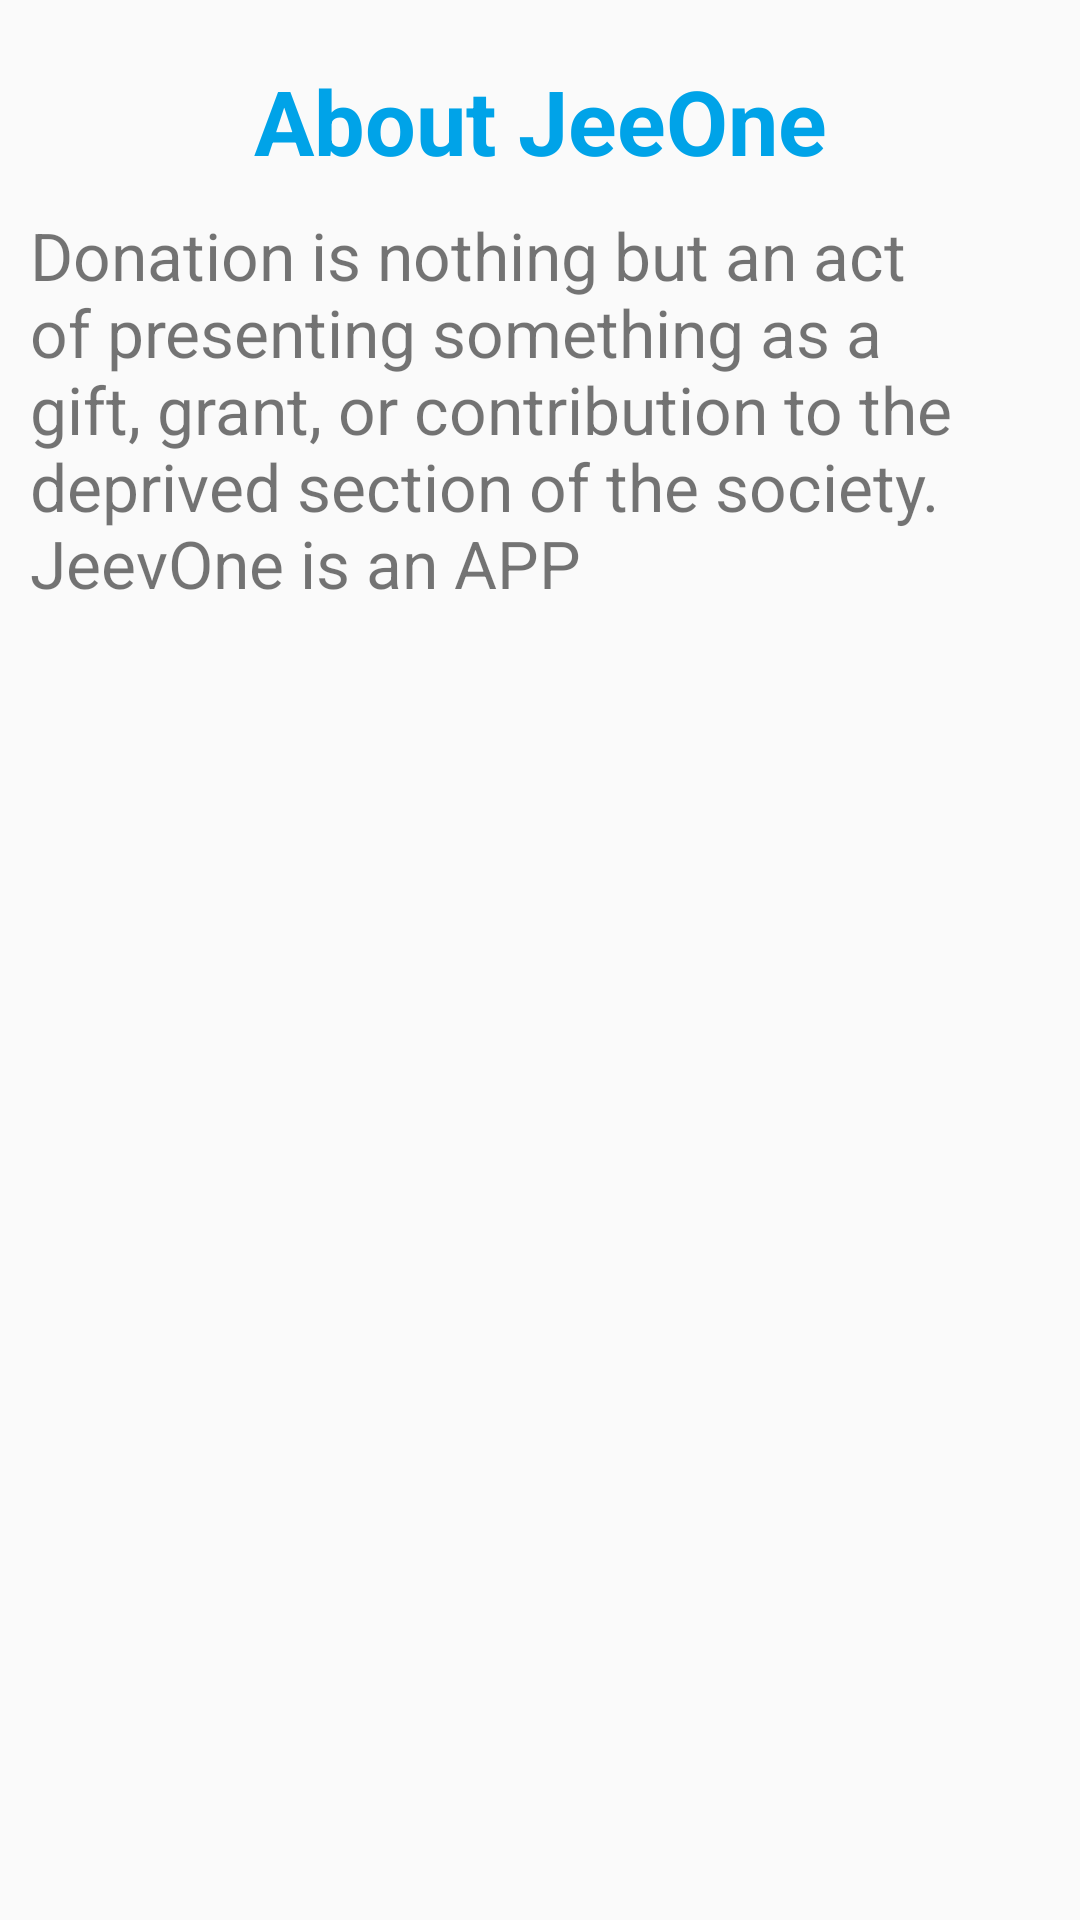

Layout XML and referenced resources for this Android screen:
<!-- AndroidManifest.xml: application theme AppTheme -->
<!-- res/layout/activity_about.xml -->
<?xml version="1.0" encoding="utf-8"?>
<RelativeLayout
    xmlns:android="http://schemas.android.com/apk/res/android"
    android:layout_width="match_parent"
    android:layout_height="match_parent"
    android:id="@+id/activity_about">

    <ScrollView
        android:layout_width="match_parent"
        android:layout_height="match_parent"
        android:layout_marginTop="10dp"
        android:layout_marginBottom="10dp"
        android:layout_marginLeft="10dp"
        android:layout_marginRight="10dp">

        <LinearLayout
            android:layout_width="match_parent"
            android:layout_height="wrap_content"
            android:orientation="vertical" >

            <TextView
                android:text="About JeeOne"
                android:textSize="30sp"
                android:textColor="@color/colorAccent"
                android:layout_width="match_parent"
                android:layout_height="wrap_content"
                android:layout_marginTop="10dp"
                android:layout_marginBottom="10dp"
                android:textStyle="bold"
                android:gravity="center"
                android:id="@+id/abouttextView1" />

            <TextView
                android:text="@string/aboutUs"
                android:textSize="22sp"
                android:textStyle="normal"
                android:layout_width="match_parent"
                android:layout_height="wrap_content"
                android:layout_gravity="center"
                android:id="@+id/abouttextView2" />

        </LinearLayout>

    </ScrollView>

</RelativeLayout>
<!-- resources referenced by this layout -->
<resources>
  <color name="colorAccent">#00A3E8</color>
  <string name="aboutUs">
          Donation is nothing but an act of presenting something as a gift, grant, or contribution to the deprived section of the society.
          JeevOne is an APP
      </string>
  <style name="AppTheme" parent="Theme.AppCompat.Light.DarkActionBar">
          
          <item name="colorPrimary">@color/colorPrimary</item>
          <item name="colorPrimaryDark">@color/colorPrimaryDark</item>
          <item name="colorAccent">@color/colorAccent</item>
      </style>
  <color name="colorPrimary">#00A3E8</color>
  <color name="colorPrimaryDark">#125688</color>
</resources>
